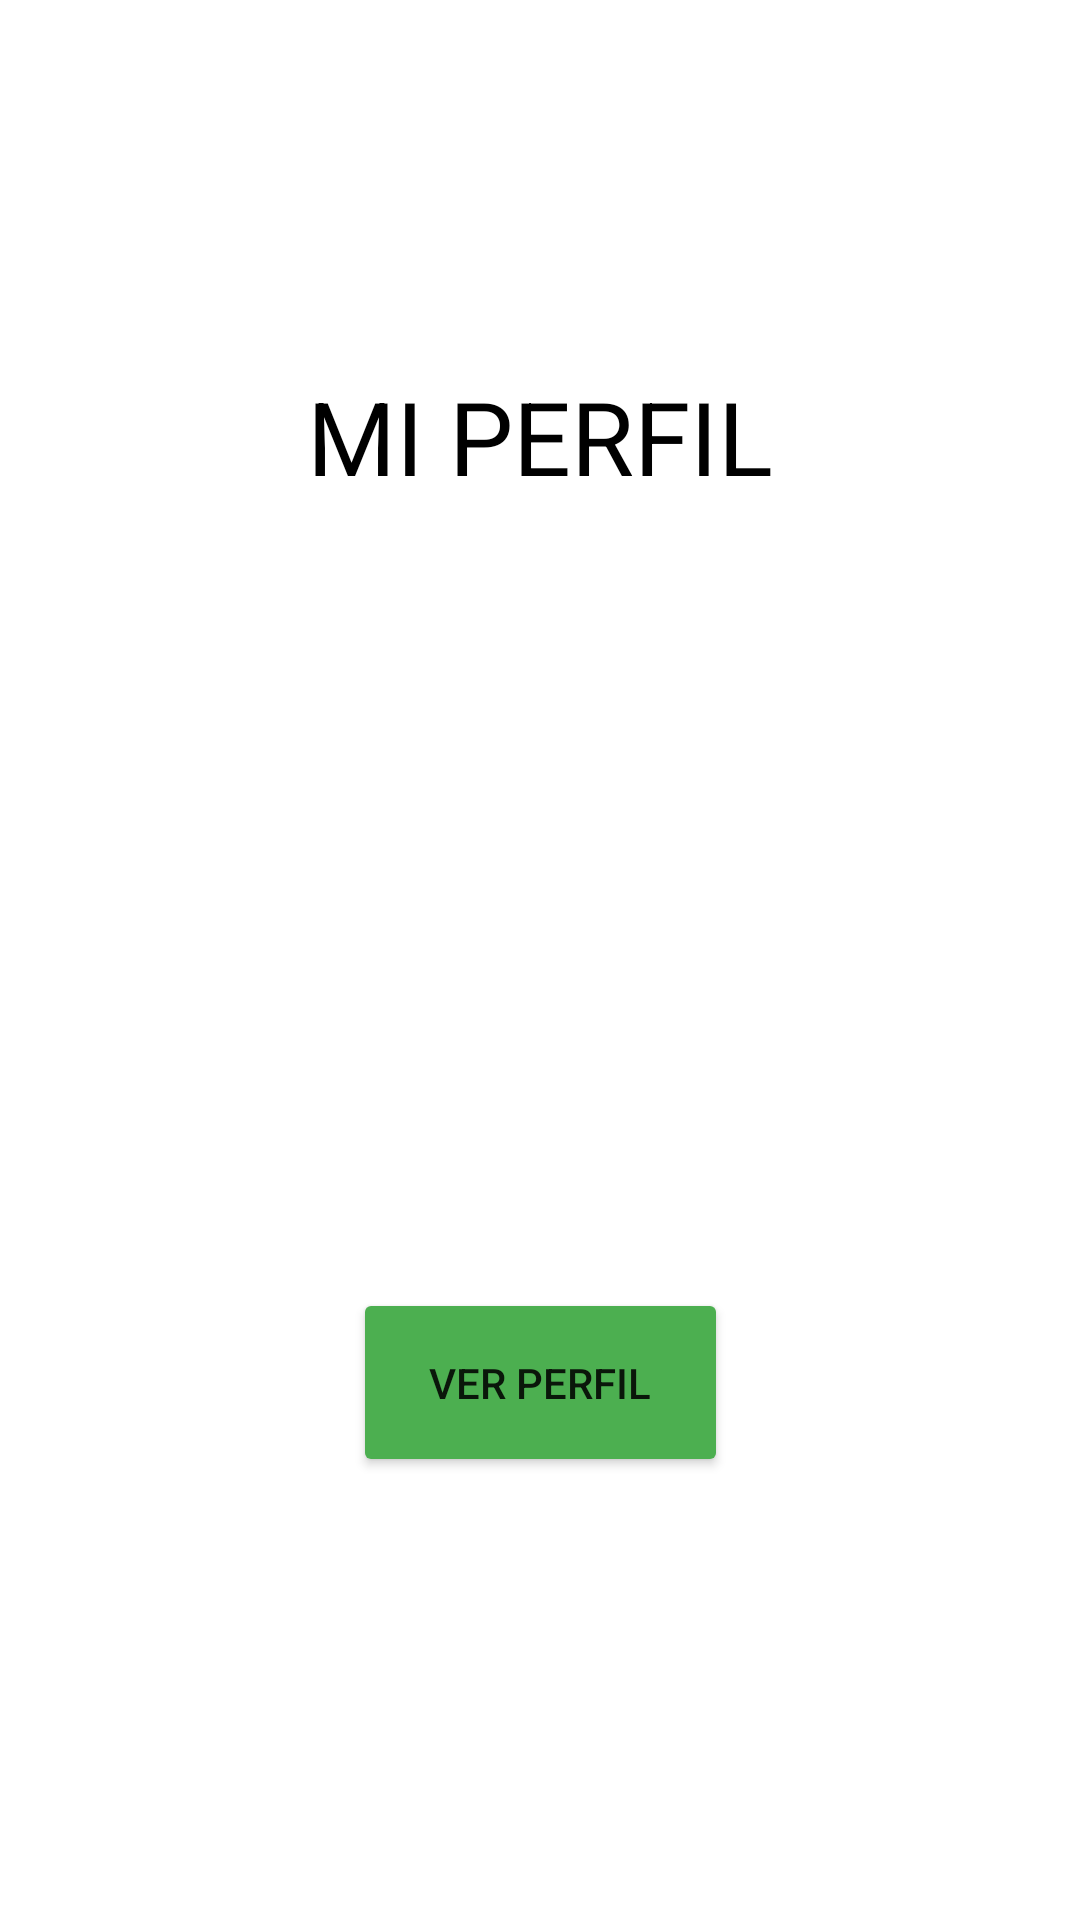

Reconstruct the res/layout file that produces this screen, plus the resources it refers to.
<!-- AndroidManifest.xml: application theme Theme.Emulador_20230002 -->
<!-- res/layout/fragment_dashboard.xml -->
<?xml version="1.0" encoding="utf-8"?>
<androidx.constraintlayout.widget.ConstraintLayout xmlns:android="http://schemas.android.com/apk/res/android"
    xmlns:app="http://schemas.android.com/apk/res-auto"
    xmlns:tools="http://schemas.android.com/tools"
    android:layout_width="match_parent"
    android:layout_height="match_parent"
    tools:context=".ui.dashboard.DashboardFragment">

    <TextView
        android:id="@+id/textView3"
        android:layout_width="wrap_content"
        android:layout_height="wrap_content"
        android:text="MI PERFIL"
        android:textColor="#000000"
        android:textSize="34sp"
        app:layout_constraintBottom_toBottomOf="parent"
        app:layout_constraintEnd_toEndOf="parent"
        app:layout_constraintStart_toStartOf="parent"
        app:layout_constraintTop_toTopOf="parent"
        app:layout_constraintVertical_bias="0.206" />

    <ImageView
        android:id="@+id/imageView5"
        android:layout_width="218dp"
        android:layout_height="219dp"
        android:src="@drawable/baseline_account_circle_24"
        app:layout_constraintBottom_toBottomOf="parent"
        app:layout_constraintEnd_toEndOf="parent"
        app:layout_constraintHorizontal_bias="0.497"
        app:layout_constraintStart_toStartOf="parent"
        app:layout_constraintTop_toTopOf="parent"
        app:layout_constraintVertical_bias="0.449" />

    <Button
        android:id="@+id/btn_perfil"
        android:layout_width="125dp"
        android:layout_height="63dp"
        android:backgroundTint="#4CAF50"
        android:text="Ver Perfil"
        app:cornerRadius="60dp"
        app:layout_constraintBottom_toBottomOf="parent"
        app:layout_constraintEnd_toEndOf="parent"
        app:layout_constraintStart_toStartOf="parent"
        app:layout_constraintTop_toTopOf="parent"
        app:layout_constraintVertical_bias="0.744" />

    <TextView
        android:id="@+id/txt_perfil"
        android:layout_width="209dp"
        android:layout_height="43dp"
        app:layout_constraintBottom_toBottomOf="parent"
        app:layout_constraintEnd_toEndOf="parent"
        app:layout_constraintStart_toStartOf="parent"
        app:layout_constraintTop_toTopOf="parent"
        app:layout_constraintVertical_bias="0.877" />
</androidx.constraintlayout.widget.ConstraintLayout>
<!-- resources referenced by this layout -->
<resources>
  <style name="Theme.Emulador_20230002" parent="Theme.MaterialComponents.DayNight.DarkActionBar">
          
          <item name="colorPrimary">@color/purple_500</item>
          <item name="colorPrimaryVariant">@color/purple_700</item>
          <item name="colorOnPrimary">@color/white</item>
          
          <item name="colorSecondary">@color/teal_200</item>
          <item name="colorSecondaryVariant">@color/teal_700</item>
          <item name="colorOnSecondary">@color/black</item>
          
          <item name="android:statusBarColor">?attr/colorPrimaryVariant</item>
          
      </style>
  <!-- not gathered from this repository: default colours our renderer supplied (Android Studio template values) -->
  <color name="purple_500">#FF6200EE</color>
  <color name="purple_700">#FF3700B3</color>
  <color name="teal_200">#FF03DAC5</color>
  <color name="teal_700">#FF018786</color>
  <color name="black">#FF000000</color>
  <color name="white">#FFFFFFFF</color>
</resources>
